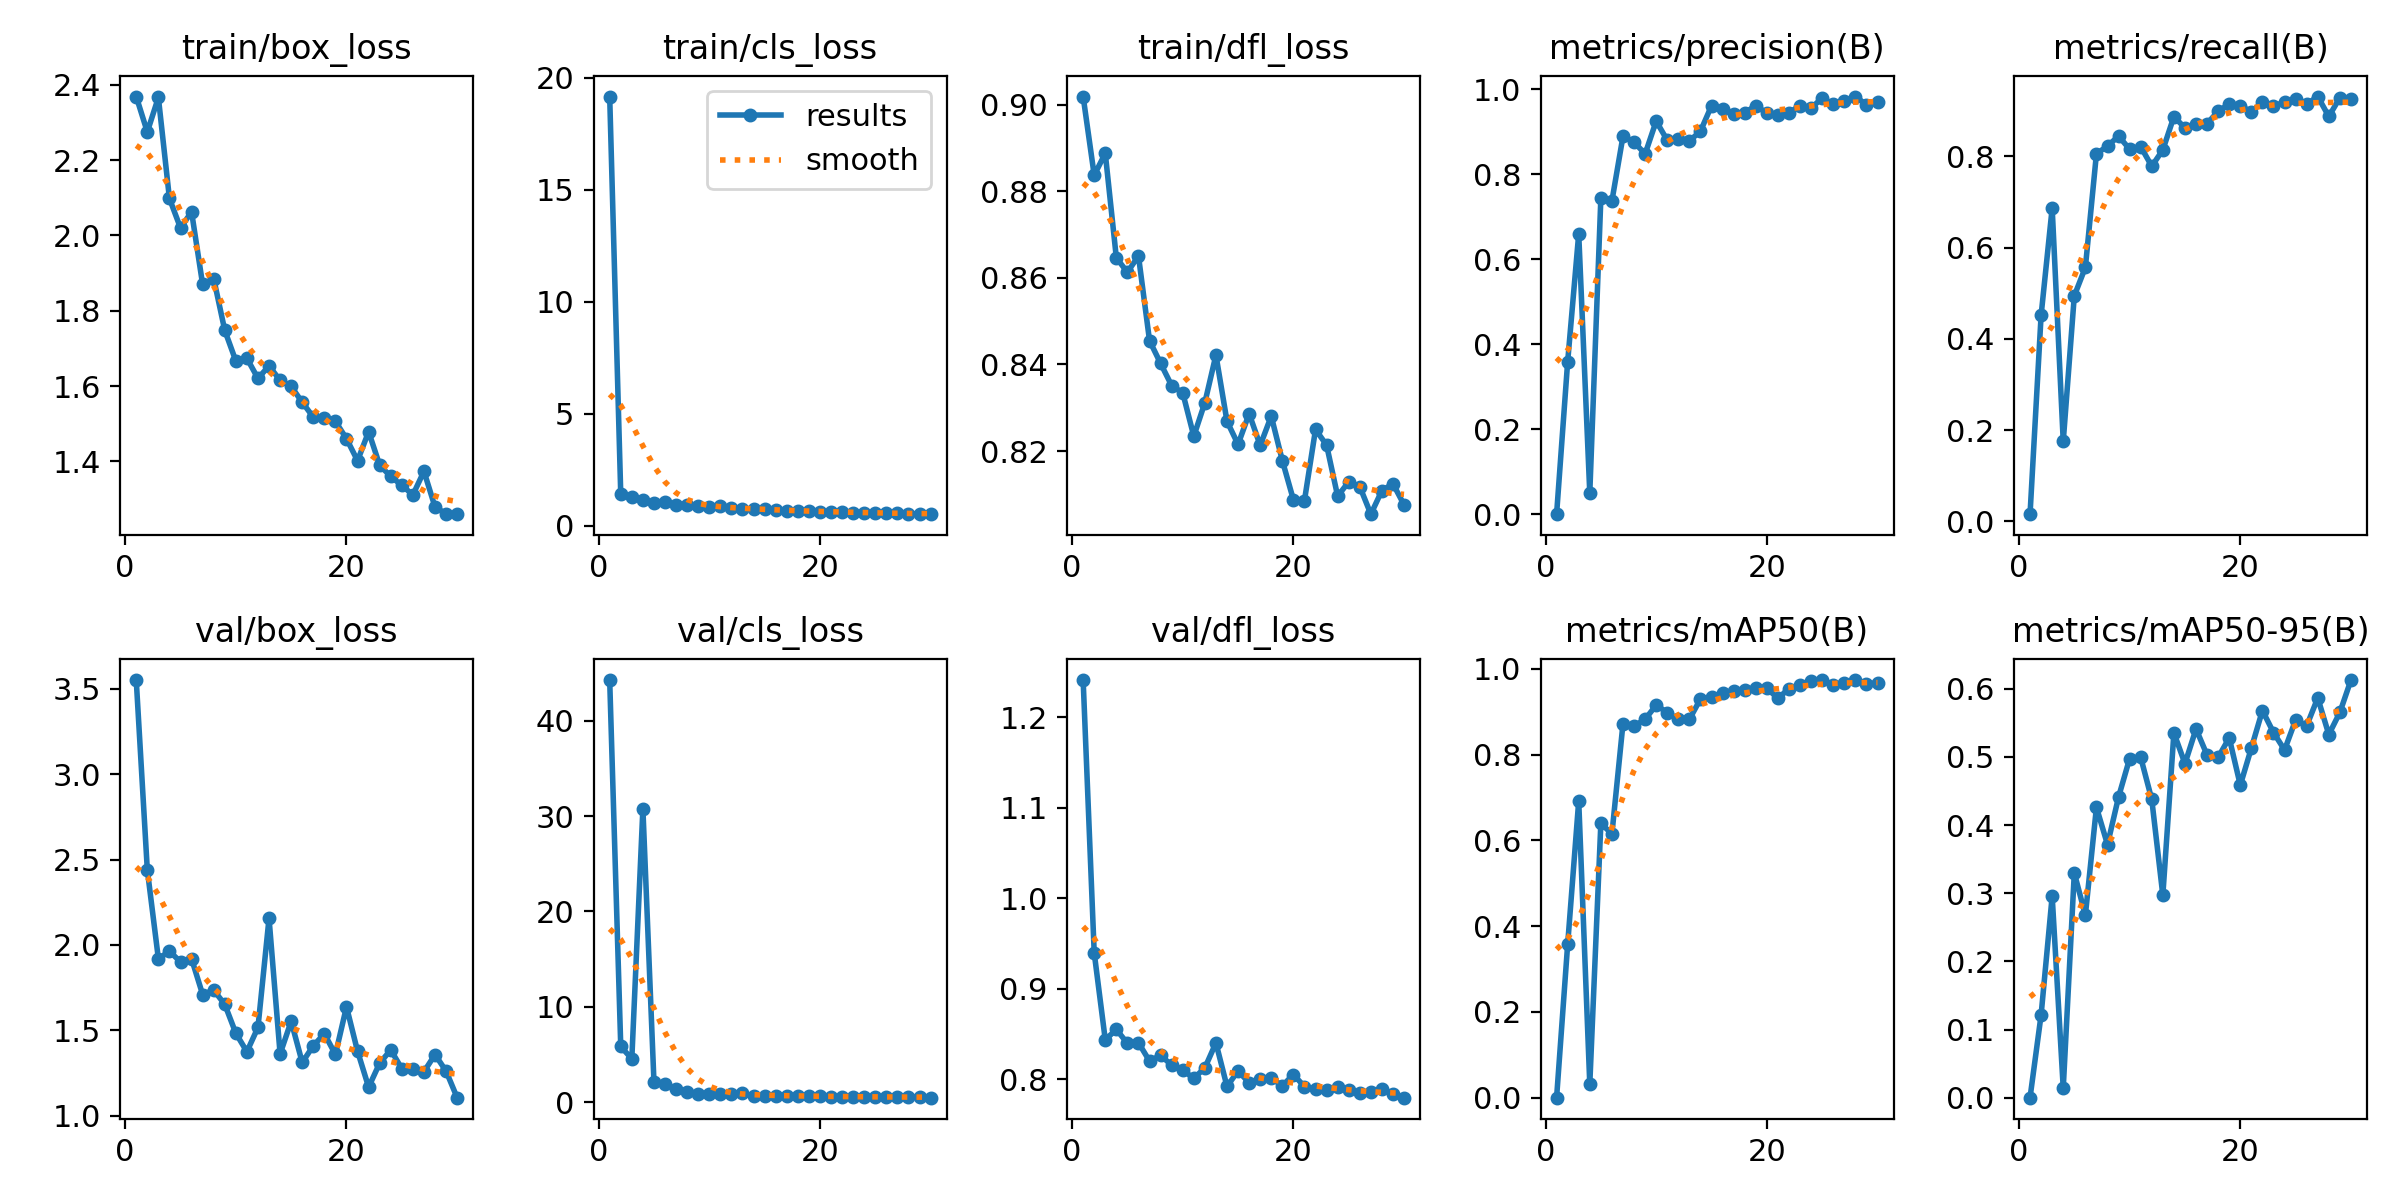

The file beside this chart, header and first rows:
epoch, train/box_loss, train/cls_loss, train/dfl_loss, metrics/precision(B), metrics/recall(B), metrics/mAP50(B), metrics/mAP50-95(B), val/box_loss, val/cls_loss, val/dfl_loss, lr/pg0, lr/pg1, lr/pg2
1, 2.369, 19.16, 0.9019, 5e-05, 0.01556, 3e-05, 1e-05, 3.551, 44.24, 1.241, 0.07047, 0.003281, 0.003281
2, 2.275, 1.403, 0.8837, 0.3585, 0.4514, 0.3574, 0.1215, 2.44, 5.852, 0.9399, 0.04025, 0.006396, 0.006396
3, 2.366, 1.292, 0.8888, 0.6597, 0.6866, 0.6924, 0.2958, 1.919, 4.561, 0.8438, 0.009812, 0.009291, 0.009291
4, 2.098, 1.136, 0.8646, 0.04973, 0.1751, 0.03136, 0.014, 1.963, 30.77, 0.8552, 0.00901, 0.00901, 0.00901
5, 2.02, 1.015, 0.8613, 0.7436, 0.4942, 0.6399, 0.3297, 1.901, 2.16, 0.8399, 0.00868, 0.00868, 0.00868
6, 2.063, 1.074, 0.8651, 0.7371, 0.5564, 0.6153, 0.2678, 1.919, 1.915, 0.8406, 0.00835, 0.00835, 0.00835
7, 1.87, 0.9304, 0.8455, 0.8893, 0.8054, 0.8725, 0.4261, 1.71, 1.365, 0.8203, 0.00802, 0.00802, 0.00802
8, 1.885, 0.9218, 0.8403, 0.8757, 0.8224, 0.8667, 0.3714, 1.736, 1.073, 0.8267, 0.00769, 0.00769, 0.00769
9, 1.748, 0.8685, 0.8351, 0.8476, 0.8442, 0.8826, 0.4413, 1.652, 0.8355, 0.8157, 0.00736, 0.00736, 0.00736
10, 1.667, 0.8473, 0.8335, 0.925, 0.8155, 0.9158, 0.4976, 1.483, 0.8731, 0.8103, 0.00703, 0.00703, 0.00703
11, 1.674, 0.8797, 0.8234, 0.8798, 0.821, 0.8983, 0.4994, 1.375, 0.8782, 0.8012, 0.0067, 0.0067, 0.0067
12, 1.62, 0.7763, 0.8312, 0.8825, 0.7782, 0.8828, 0.4376, 1.517, 0.9098, 0.8128, 0.00637, 0.00637, 0.00637
13, 1.654, 0.7671, 0.8422, 0.8782, 0.8139, 0.8825, 0.2971, 2.156, 0.9342, 0.8404, 0.00604, 0.00604, 0.00604
14, 1.615, 0.7581, 0.8269, 0.9011, 0.8867, 0.93, 0.5353, 1.362, 0.6556, 0.7922, 0.00571, 0.00571, 0.00571
15, 1.599, 0.7408, 0.8215, 0.961, 0.8621, 0.9356, 0.4902, 1.553, 0.7131, 0.8093, 0.00538, 0.00538, 0.00538
16, 1.557, 0.7131, 0.8286, 0.9531, 0.8698, 0.9439, 0.5411, 1.312, 0.7052, 0.7963, 0.00505, 0.00505, 0.00505
17, 1.518, 0.668, 0.8213, 0.9428, 0.8716, 0.9482, 0.5027, 1.41, 0.6624, 0.8004, 0.00472, 0.00472, 0.00472
18, 1.515, 0.6419, 0.8281, 0.9445, 0.8988, 0.9519, 0.4995, 1.48, 0.6869, 0.8015, 0.00439, 0.00439, 0.00439
19, 1.506, 0.6722, 0.8178, 0.9614, 0.9144, 0.9565, 0.528, 1.359, 0.615, 0.7929, 0.00406, 0.00406, 0.00406
20, 1.46, 0.6309, 0.8087, 0.9436, 0.9105, 0.9551, 0.4586, 1.638, 0.6881, 0.8054, 0.00373, 0.00373, 0.00373
21, 1.402, 0.6354, 0.8086, 0.9389, 0.8976, 0.9315, 0.5131, 1.377, 0.6064, 0.7921, 0.0034, 0.0034, 0.0034
22, 1.479, 0.622, 0.825, 0.9448, 0.9183, 0.9542, 0.5681, 1.167, 0.5839, 0.7897, 0.00307, 0.00307, 0.00307
23, 1.39, 0.5874, 0.8214, 0.9611, 0.9105, 0.963, 0.5359, 1.308, 0.5921, 0.7881, 0.00274, 0.00274, 0.00274
24, 1.36, 0.5903, 0.8096, 0.9555, 0.9183, 0.9725, 0.5102, 1.385, 0.5813, 0.7918, 0.00241, 0.00241, 0.00241
25, 1.336, 0.5652, 0.8129, 0.9794, 0.9256, 0.9742, 0.5543, 1.276, 0.5658, 0.7879, 0.00208, 0.00208, 0.00208
26, 1.311, 0.5667, 0.8118, 0.9643, 0.9144, 0.9636, 0.5456, 1.275, 0.5621, 0.7853, 0.00175, 0.00175, 0.00175
27, 1.374, 0.5843, 0.8054, 0.9716, 0.9309, 0.9683, 0.5866, 1.258, 0.5637, 0.7858, 0.00142, 0.00142, 0.00142
28, 1.279, 0.5409, 0.8109, 0.9828, 0.8872, 0.9736, 0.5329, 1.358, 0.5682, 0.789, 0.00109, 0.00109, 0.00109
29, 1.261, 0.5262, 0.8124, 0.9637, 0.9285, 0.9654, 0.5654, 1.261, 0.5527, 0.7842, 0.00076, 0.00076, 0.00076
30, 1.26, 0.5195, 0.8076, 0.9711, 0.9261, 0.9676, 0.6128, 1.106, 0.4902, 0.7798, 0.00043, 0.00043, 0.00043
